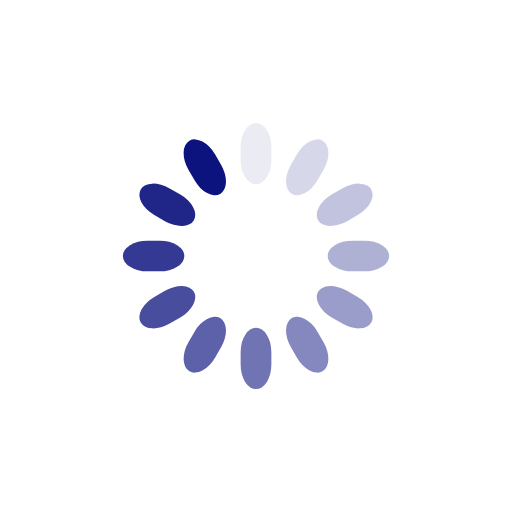
t = 0.00 s
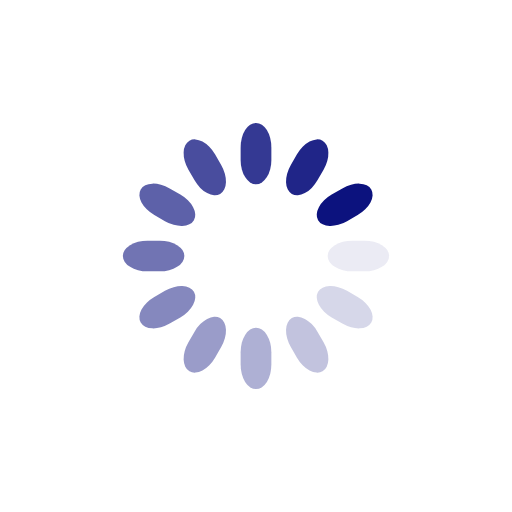
t = 0.25 s
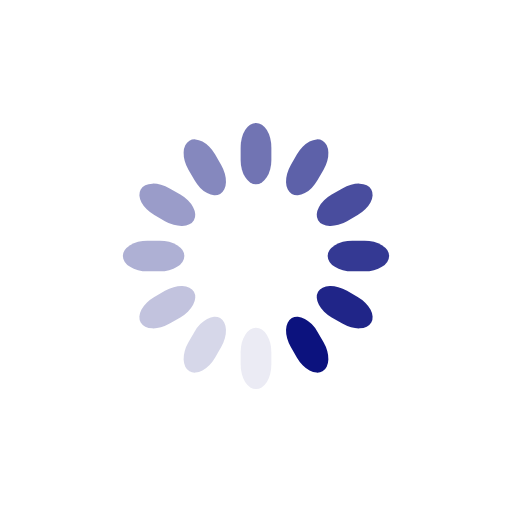
t = 0.50 s
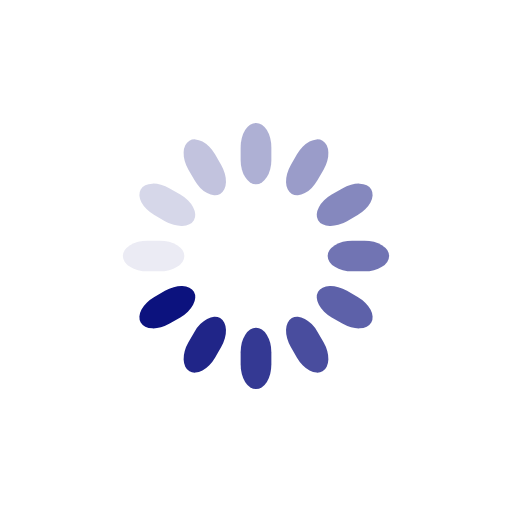
t = 0.75 s

The animated SVG that drew these frames (rendered in a browser with its animation timeline set to each time). Animation: 12 SMIL elements (animate=12); one cycle of 1.00 s, repeats indefinitely.

<svg class="lds-spinner" width="200px"  height="200px"  xmlns="http://www.w3.org/2000/svg" xmlns:xlink="http://www.w3.org/1999/xlink" viewBox="0 0 100 100" preserveAspectRatio="xMidYMid" style="background: none;"><g transform="rotate(0 50 50)">
  <rect x="47" y="24" rx="9.4" ry="4.8" width="6" height="12" fill="#0c127e">
    <animate attributeName="opacity" values="1;0" keyTimes="0;1" dur="1s" begin="-0.9166666666666666s" repeatCount="indefinite"></animate>
  </rect>
</g><g transform="rotate(30 50 50)">
  <rect x="47" y="24" rx="9.4" ry="4.8" width="6" height="12" fill="#0c127e">
    <animate attributeName="opacity" values="1;0" keyTimes="0;1" dur="1s" begin="-0.8333333333333334s" repeatCount="indefinite"></animate>
  </rect>
</g><g transform="rotate(60 50 50)">
  <rect x="47" y="24" rx="9.4" ry="4.8" width="6" height="12" fill="#0c127e">
    <animate attributeName="opacity" values="1;0" keyTimes="0;1" dur="1s" begin="-0.75s" repeatCount="indefinite"></animate>
  </rect>
</g><g transform="rotate(90 50 50)">
  <rect x="47" y="24" rx="9.4" ry="4.8" width="6" height="12" fill="#0c127e">
    <animate attributeName="opacity" values="1;0" keyTimes="0;1" dur="1s" begin="-0.6666666666666666s" repeatCount="indefinite"></animate>
  </rect>
</g><g transform="rotate(120 50 50)">
  <rect x="47" y="24" rx="9.4" ry="4.8" width="6" height="12" fill="#0c127e">
    <animate attributeName="opacity" values="1;0" keyTimes="0;1" dur="1s" begin="-0.5833333333333334s" repeatCount="indefinite"></animate>
  </rect>
</g><g transform="rotate(150 50 50)">
  <rect x="47" y="24" rx="9.4" ry="4.8" width="6" height="12" fill="#0c127e">
    <animate attributeName="opacity" values="1;0" keyTimes="0;1" dur="1s" begin="-0.5s" repeatCount="indefinite"></animate>
  </rect>
</g><g transform="rotate(180 50 50)">
  <rect x="47" y="24" rx="9.4" ry="4.8" width="6" height="12" fill="#0c127e">
    <animate attributeName="opacity" values="1;0" keyTimes="0;1" dur="1s" begin="-0.4166666666666667s" repeatCount="indefinite"></animate>
  </rect>
</g><g transform="rotate(210 50 50)">
  <rect x="47" y="24" rx="9.4" ry="4.8" width="6" height="12" fill="#0c127e">
    <animate attributeName="opacity" values="1;0" keyTimes="0;1" dur="1s" begin="-0.3333333333333333s" repeatCount="indefinite"></animate>
  </rect>
</g><g transform="rotate(240 50 50)">
  <rect x="47" y="24" rx="9.4" ry="4.8" width="6" height="12" fill="#0c127e">
    <animate attributeName="opacity" values="1;0" keyTimes="0;1" dur="1s" begin="-0.25s" repeatCount="indefinite"></animate>
  </rect>
</g><g transform="rotate(270 50 50)">
  <rect x="47" y="24" rx="9.4" ry="4.8" width="6" height="12" fill="#0c127e">
    <animate attributeName="opacity" values="1;0" keyTimes="0;1" dur="1s" begin="-0.16666666666666666s" repeatCount="indefinite"></animate>
  </rect>
</g><g transform="rotate(300 50 50)">
  <rect x="47" y="24" rx="9.4" ry="4.8" width="6" height="12" fill="#0c127e">
    <animate attributeName="opacity" values="1;0" keyTimes="0;1" dur="1s" begin="-0.08333333333333333s" repeatCount="indefinite"></animate>
  </rect>
</g><g transform="rotate(330 50 50)">
  <rect x="47" y="24" rx="9.4" ry="4.8" width="6" height="12" fill="#0c127e">
    <animate attributeName="opacity" values="1;0" keyTimes="0;1" dur="1s" begin="0s" repeatCount="indefinite"></animate>
  </rect>
</g></svg>
